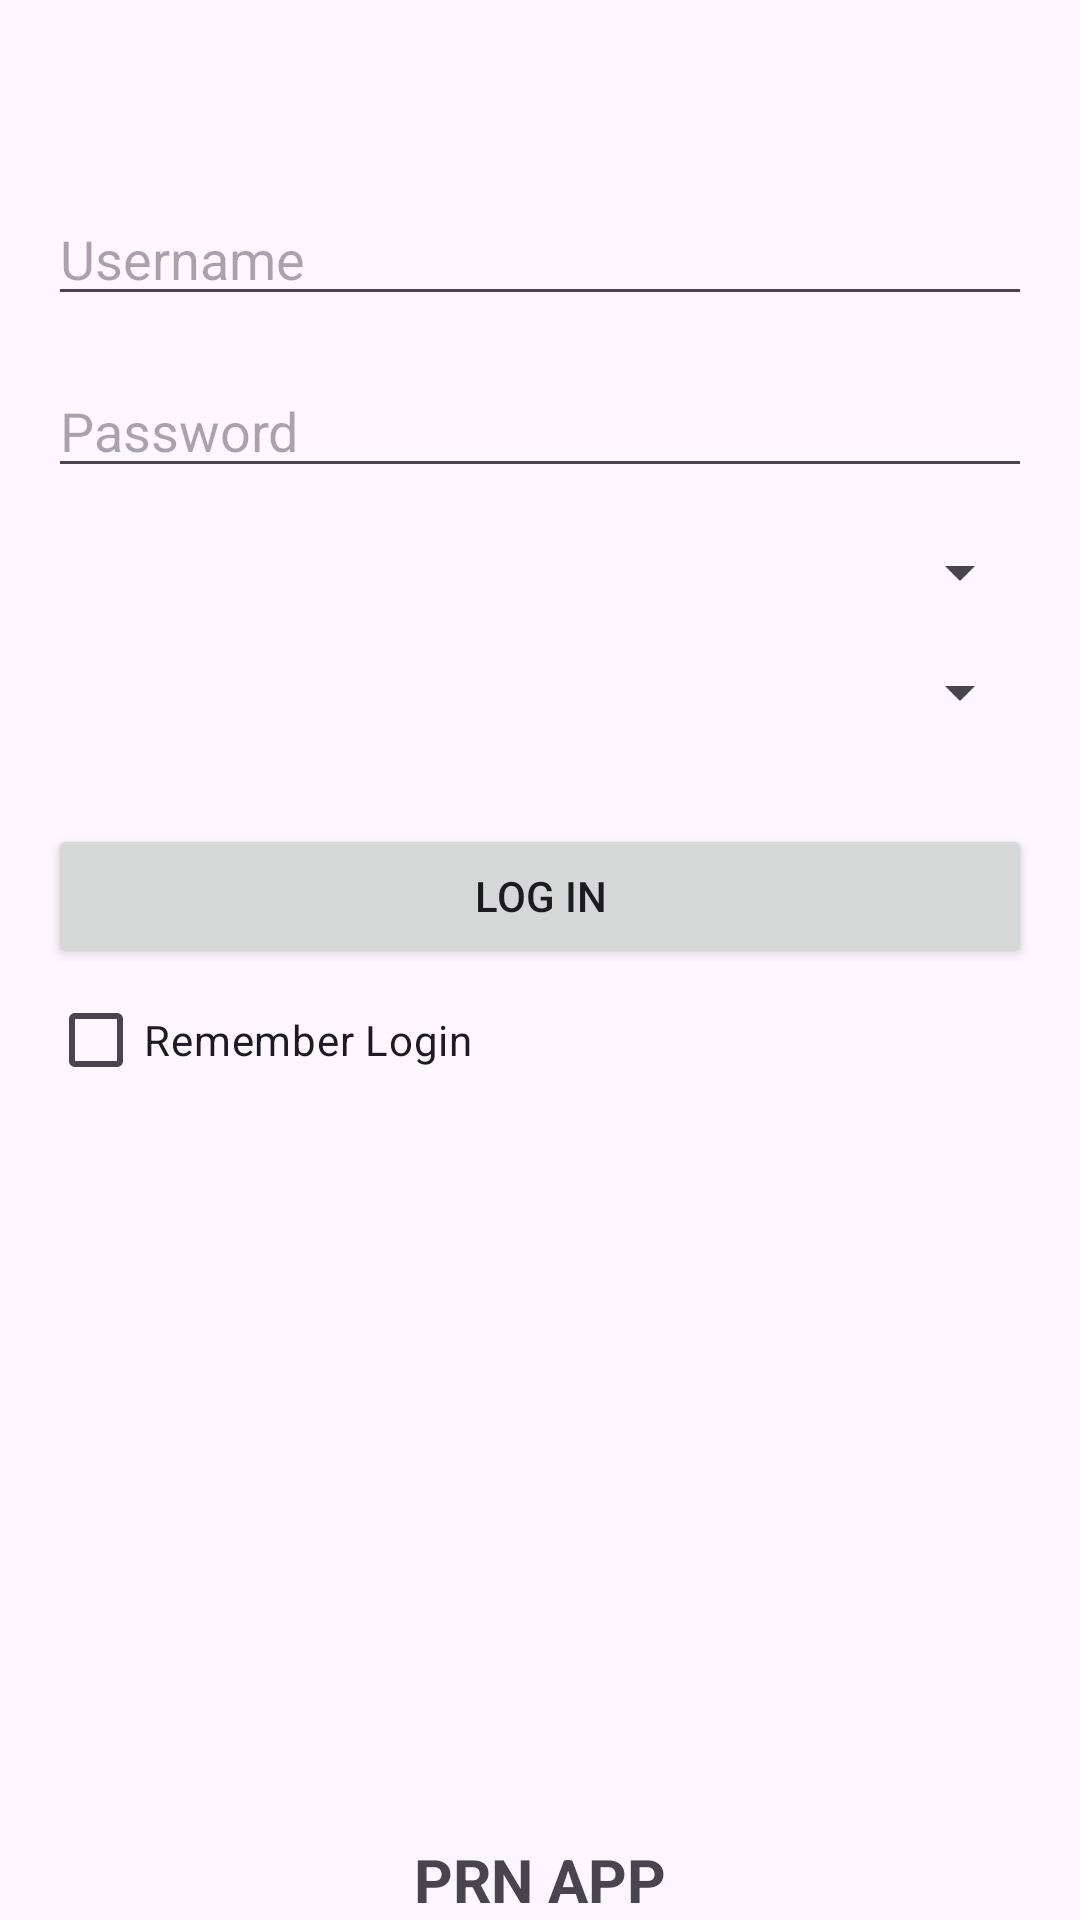

This screen was rendered from an Android layout file. Write that file and the resources it references.
<!-- AndroidManifest.xml: application theme Theme.PrnApp2024V2 -->
<!-- res/layout/activity_main.xml -->
<?xml version="1.0" encoding="utf-8"?>
<androidx.constraintlayout.widget.ConstraintLayout xmlns:android="http://schemas.android.com/apk/res/android"
    xmlns:app="http://schemas.android.com/apk/res-auto"
    xmlns:tools="http://schemas.android.com/tools"
    android:id="@+id/main"
    android:layout_width="match_parent"
    android:layout_height="match_parent"
    tools:context=".MainActivity">

    <ImageView
        android:id="@+id/imageView"
        android:layout_width="wrap_content"
        android:layout_height="wrap_content"
        android:layout_marginStart="16dp"
        android:layout_marginTop="32dp"
        android:layout_marginEnd="16dp"
        android:contentDescription="VTC3PL SERVICES PVT. LTD."
        app:layout_constraintEnd_toEndOf="parent"
        app:layout_constraintStart_toStartOf="parent"
        app:layout_constraintTop_toTopOf="parent"
        app:srcCompat="@drawable/vtc"
        tools:ignore="HardcodedText" />

    <EditText
        android:id="@+id/userName"
        android:layout_width="0dp"
        android:layout_height="wrap_content"
        android:layout_marginStart="16dp"
        android:layout_marginTop="32dp"
        android:layout_marginEnd="16dp"
        android:autofillHints="username"
        android:hint="Username"
        android:inputType="text"
        app:layout_constraintEnd_toEndOf="parent"
        app:layout_constraintStart_toStartOf="parent"
        app:layout_constraintTop_toBottomOf="@+id/imageView"
        tools:ignore="HardcodedText" />

    <EditText
        android:id="@+id/userPassword"
        android:layout_width="0dp"
        android:layout_height="wrap_content"
        android:layout_marginStart="16dp"
        android:layout_marginTop="16dp"
        android:layout_marginEnd="16dp"
        android:autofillHints="password"
        android:hint="Password"
        android:inputType="textPassword"
        app:layout_constraintEnd_toEndOf="parent"
        app:layout_constraintStart_toStartOf="parent"
        app:layout_constraintTop_toBottomOf="@+id/userName"
        tools:ignore="HardcodedText" />

    <Spinner
        android:id="@+id/spinnerDepo"
        android:layout_width="0dp"
        android:layout_height="wrap_content"
        android:layout_marginStart="16dp"
        android:layout_marginTop="16dp"
        android:layout_marginEnd="16dp"
        app:layout_constraintEnd_toEndOf="parent"
        app:layout_constraintStart_toStartOf="parent"
        app:layout_constraintTop_toBottomOf="@+id/userPassword" />

    <Spinner
        android:id="@+id/spinnerYear"
        android:layout_width="0dp"
        android:layout_height="wrap_content"
        android:layout_marginStart="16dp"
        android:layout_marginTop="16dp"
        android:layout_marginEnd="16dp"
        app:layout_constraintEnd_toEndOf="parent"
        app:layout_constraintStart_toStartOf="parent"
        app:layout_constraintTop_toBottomOf="@+id/spinnerDepo" />

    <Button
        android:id="@+id/loginButton"
        android:layout_width="0dp"
        android:layout_height="wrap_content"
        android:layout_marginStart="16dp"
        android:layout_marginTop="32dp"
        android:layout_marginEnd="16dp"
        android:text="Log In"
        app:layout_constraintEnd_toEndOf="parent"
        app:layout_constraintStart_toStartOf="parent"
        app:layout_constraintTop_toBottomOf="@+id/spinnerYear"
        tools:ignore="HardcodedText" />

    <CheckBox
        android:id="@+id/rememberLoginCheckBox"
        android:layout_width="wrap_content"
        android:layout_height="wrap_content"
        android:text="Remember Login"
        app:layout_constraintStart_toStartOf="@id/loginButton"
        app:layout_constraintTop_toBottomOf="@id/loginButton"
        tools:ignore="HardcodedText" />

    <TextView
        android:id="@+id/textView"
        android:layout_width="wrap_content"
        android:layout_height="wrap_content"
        android:text="PRN APP"
        android:textSize="20sp"
        android:textStyle="bold"
        app:layout_constraintBottom_toBottomOf="parent"
        app:layout_constraintEnd_toEndOf="parent"
        app:layout_constraintStart_toStartOf="parent"
        tools:ignore="HardcodedText" />

</androidx.constraintlayout.widget.ConstraintLayout>
<!-- resources referenced by this layout -->
<resources>
  <style name="Theme.PrnApp2024V2" parent="Base.Theme.PrnApp2024V2" />
  <style name="Base.Theme.PrnApp2024V2" parent="Theme.Material3.DayNight.NoActionBar">
          
          
      </style>
</resources>
